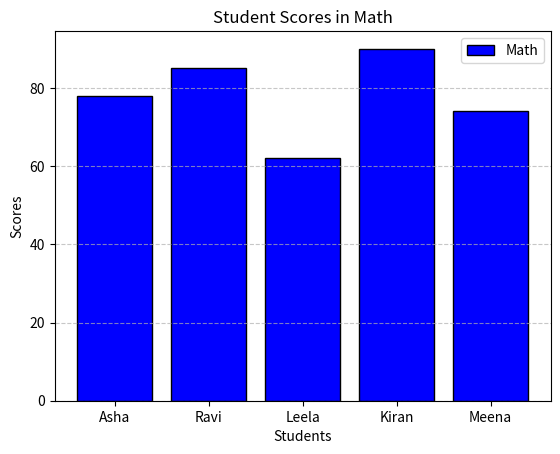

Write the Python code that produced this figure.
Name = ['Asha', 'Ravi', 'Leela', 'Kiran', 'Meena']
Math = [78, 85, 62, 90, 74]
Physics = [82, 79, 70, 88, 80]

data={'Name':Name,
      'Math':Math,
      'Physics':Physics}

import pandas as pd

df = pd.DataFrame(data)

Math_avg=df['Math'].mean()
Phy_avg=df['Physics'].mean()

print("Average Math score:", Math_avg)
print("Average Physics score:", Phy_avg)

Result=[]

for i in range(len(df)):
    if df.loc[i, 'Math'] > 70 and df.loc[i, 'Physics'] > 70:
        Result.append('Pass')
    else:
        Result.append('Fail')

df['Result']=Result

import matplotlib.pyplot as plt
plt.bar(df['Name'], df['Math'], color='blue',edgecolor='black')
plt.legend(['Math'])
plt.xlabel('Students')
plt.ylabel('Scores')
plt.grid(axis='y', linestyle='--', alpha=0.7)
plt.title('Student Scores in Math')
plt.show()